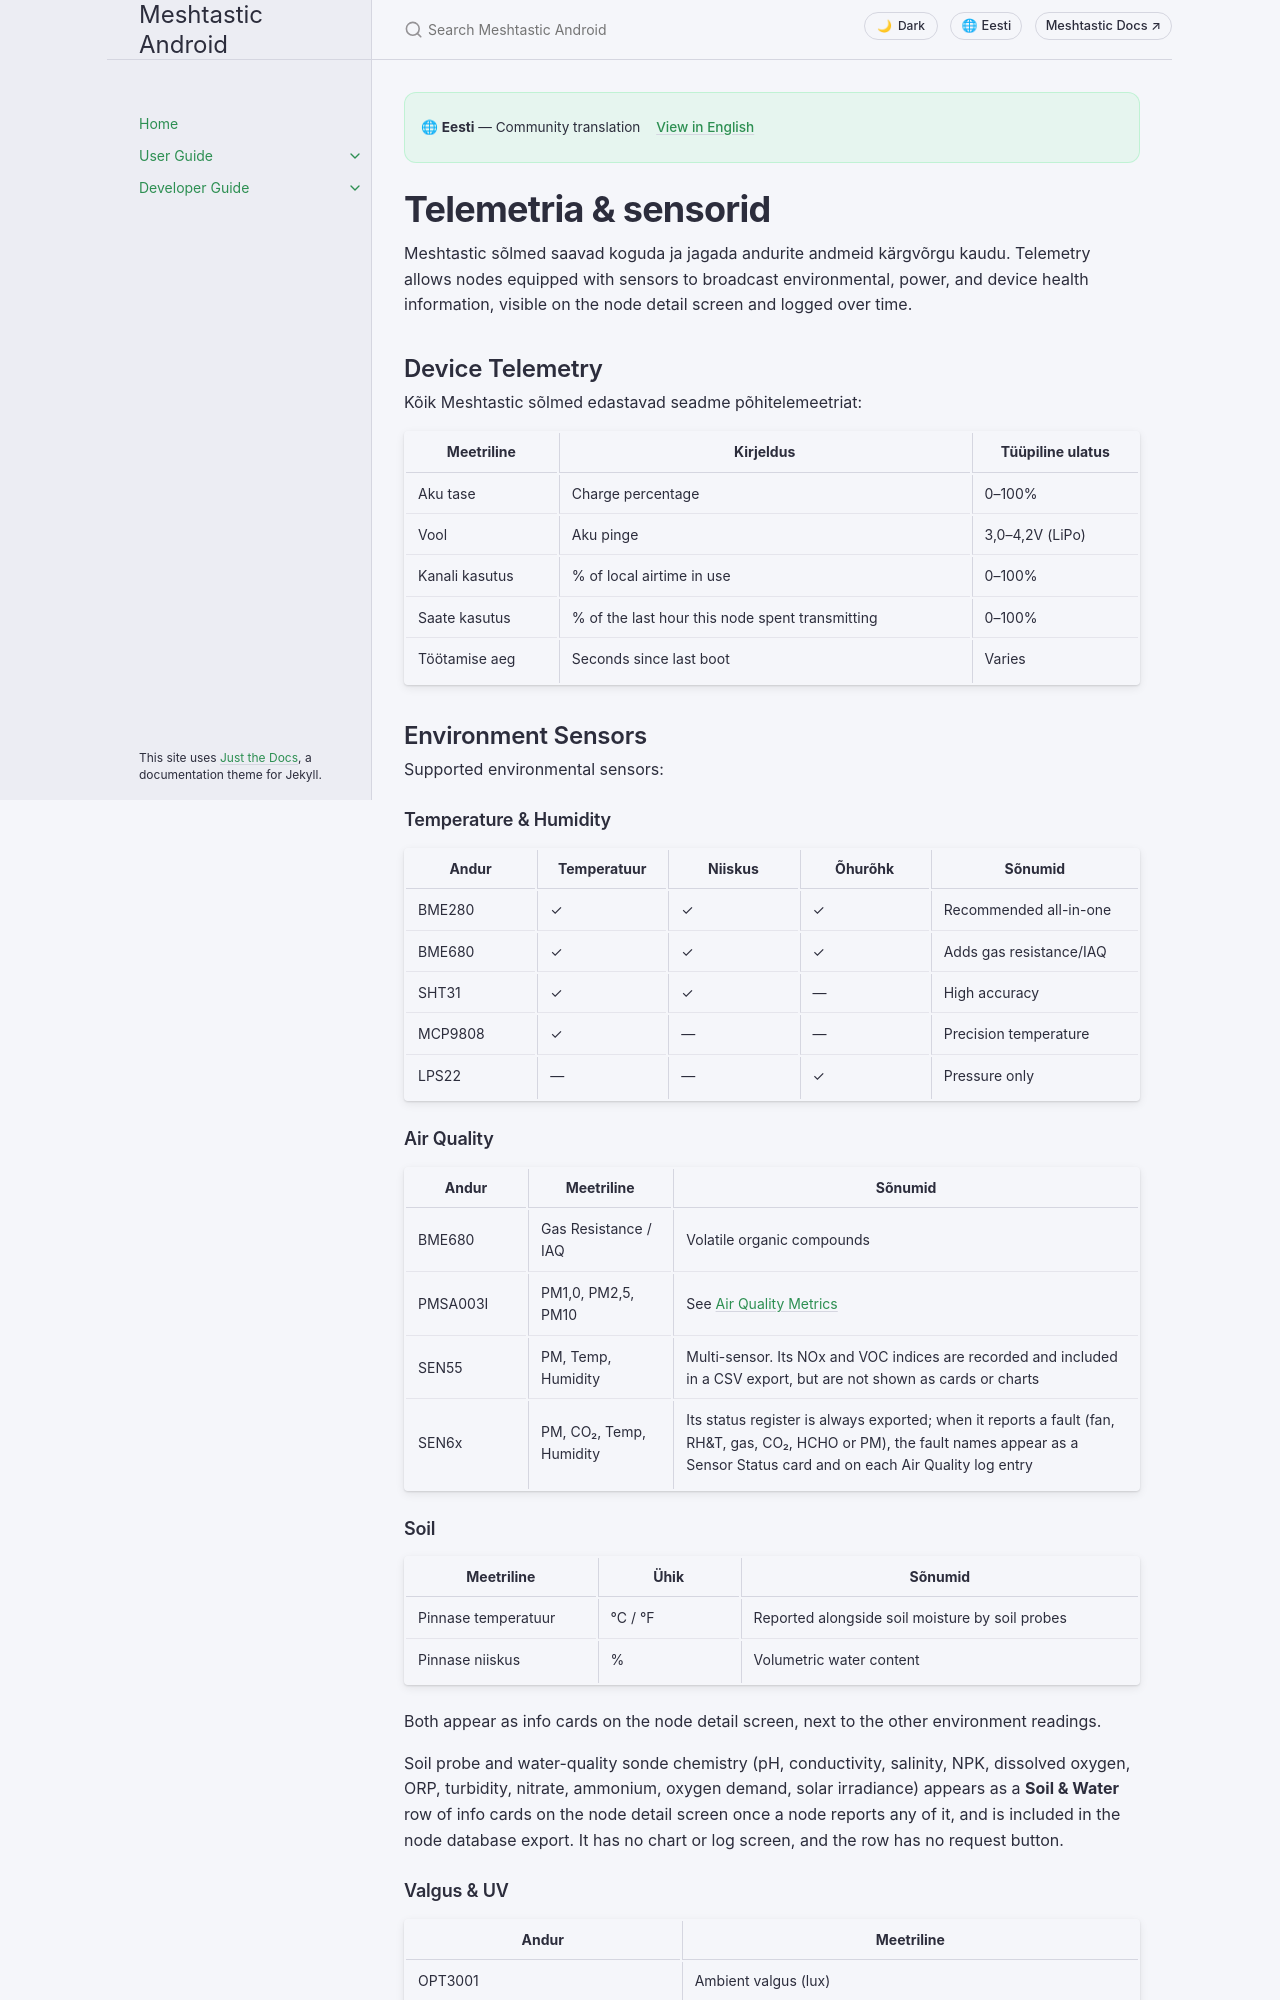

repository: meshtastic/Meshtastic-Android · page: et/user/telemetry-and-sensors.html · generator: jekyll

---
title: Telemeetria & Sensorid
nav_order: 9
last_updated: 2026-11-15
description: Kärgvõrgu andurite andmed — toetatud keskkonna-, õhukvaliteedi- ja võimsusandurid ning konfiguratsiooni- ja vaatamisjuhendid.
aliases:
  - sensorid
  - environment
  - ilm
  - power-metrics
---

# Telemetria & sensorid

Meshtastic sõlmed saavad koguda ja jagada andurite andmeid kärgvõrgu kaudu. Telemetry allows nodes equipped with sensors to broadcast environmental, power, and device health information, visible on the node detail screen and logged over time.

## Device Telemetry

Kõik Meshtastic sõlmed edastavad seadme põhitelemeetriat:

| Meetriline     | Kirjeldus                                       | Tüüpiline ulatus                   |
| -------------- | ----------------------------------------------- | ---------------------------------- |
| Aku tase       | Charge percentage                               | 0–100%                             |
| Vool           | Aku pinge                                       | 3,0–4,2V (LiPo) |
| Kanali kasutus | % of local airtime in use                       | 0–100%                             |
| Saate kasutus  | % of the last hour this node spent transmitting | 0–100%                             |
| Töötamise aeg  | Seconds since last boot                         | Varies                             |

## Environment Sensors

Supported environmental sensors:

### Temperature & Humidity

| Andur   | Temperatuur | Niiskus | Õhurõhk | Sõnumid                 |
| ------- | ----------- | ------- | ------- | ----------------------- |
| BME280  | ✓           | ✓       | ✓       | Recommended all-in-one  |
| BME680  | ✓           | ✓       | ✓       | Adds gas resistance/IAQ |
| SHT31   | ✓           | ✓       | —       | High accuracy           |
| MCP9808 | ✓           | —       | —       | Precision temperature   |
| LPS22   | —           | —       | ✓       | Pressure only           |

### Air Quality

| Andur    | Meetriline              | Sõnumid                                                                                                                                                                                                                    |
| -------- | ----------------------- | -------------------------------------------------------------------------------------------------------------------------------------------------------------------------------------------------------------------------- |
| BME680   | Gas Resistance / IAQ    | Volatile organic compounds                                                                                                                                                                                                 |
| PMSA003I | PM1,0, PM2,5, PM10      | See [Air Quality Metrics](#air-quality-metrics)                                                                                                                                                                            |
| SEN55    | PM, Temp, Humidity      | Multi-sensor. Its NOx and VOC indices are recorded and included in a CSV export, but are not shown as cards or charts                                                                                      |
| SEN6x    | PM, CO₂, Temp, Humidity | Its status register is always exported; when it reports a fault (fan, RH&T, gas, CO₂, HCHO or PM), the fault names appear as a Sensor Status card and on each Air Quality log entry |
